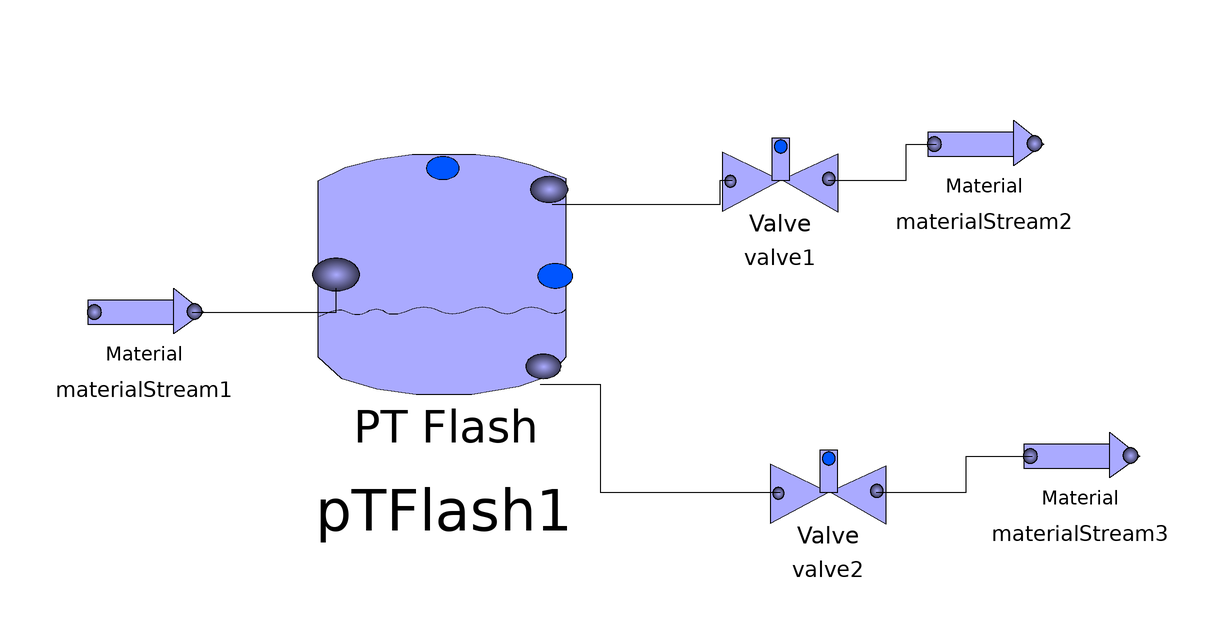

The component connection diagram of the Modelica model below, drawn from its own Placement and Line annotations.

model pttest
    unitoperationsModified.MaterialStream materialStream1(Flowrate = 88, molefraction = {0.25, 0.25, 0.25, 0.25}, pressure = 600000, specified_stream = true, stepchange = true) annotation(
      Placement(visible = true, transformation(origin = {-84, -10}, extent = {{-10, -10}, {10, 10}}, rotation = 0)));
    modelicatest.PTFlash pTFlash1(Dynamic = false, OverrideSizeCalculations = true, area = 0.3, connectedToInput = true, volume = 1) annotation(
      Placement(visible = true, transformation(origin = {-34, -4.17014}, extent = {{-23, -31.0382}, {23, 22.1701}}, rotation = 0)));
    unitoperationsModified.MaterialStream materialStream2(Tbf(displayUnit = "K", start = 20), Tdf(displayUnit = "K", start = 278)) annotation(
      Placement(visible = true, transformation(origin = {56, 18}, extent = {{-10, -10}, {10, 10}}, rotation = 0)));
    unitoperationsModified.MaterialStream materialStream3(Tdf(displayUnit = "K", start = 370)) annotation(
      Placement(visible = true, transformation(origin = {72, -34}, extent = {{-10, -10}, {10, 10}}, rotation = 0)));
    valve valve1(Dynamic = false, OutletPfixed = true) annotation(
      Placement(visible = true, transformation(origin = {22, 12}, extent = {{-10, -10}, {10, 10}}, rotation = 0)));
    valve valve2(Dynamic = false, OutletPfixed = true) annotation(
      Placement(visible = true, transformation(origin = {30, -40}, extent = {{-10, -10}, {10, 10}}, rotation = 0)));
  equation
    connect(valve2.port2, materialStream3.port1) annotation(
      Line(points = {{38, -40}, {53, -40}, {53, -34}, {64, -34}}));
    connect(valve1.port2, materialStream2.port1) annotation(
      Line(points = {{30, 12}, {43, 12}, {43, 18}, {48, 18}}));
    connect(pTFlash1.port1, valve2.port1) annotation(
      Line(points = {{-18, -22}, {-8, -22}, {-8, -40}, {22, -40}, {22, -40}}));
    connect(pTFlash1.port2, valve1.port1) annotation(
      Line(points = {{-16, 8}, {12, 8}, {12, 12}, {14, 12}}));
    connect(materialStream1.port2, pTFlash1.port3) annotation(
      Line(points = {{-76, -10}, {-52, -10}, {-52, -6}, {-52, -6}}));
  end pttest;